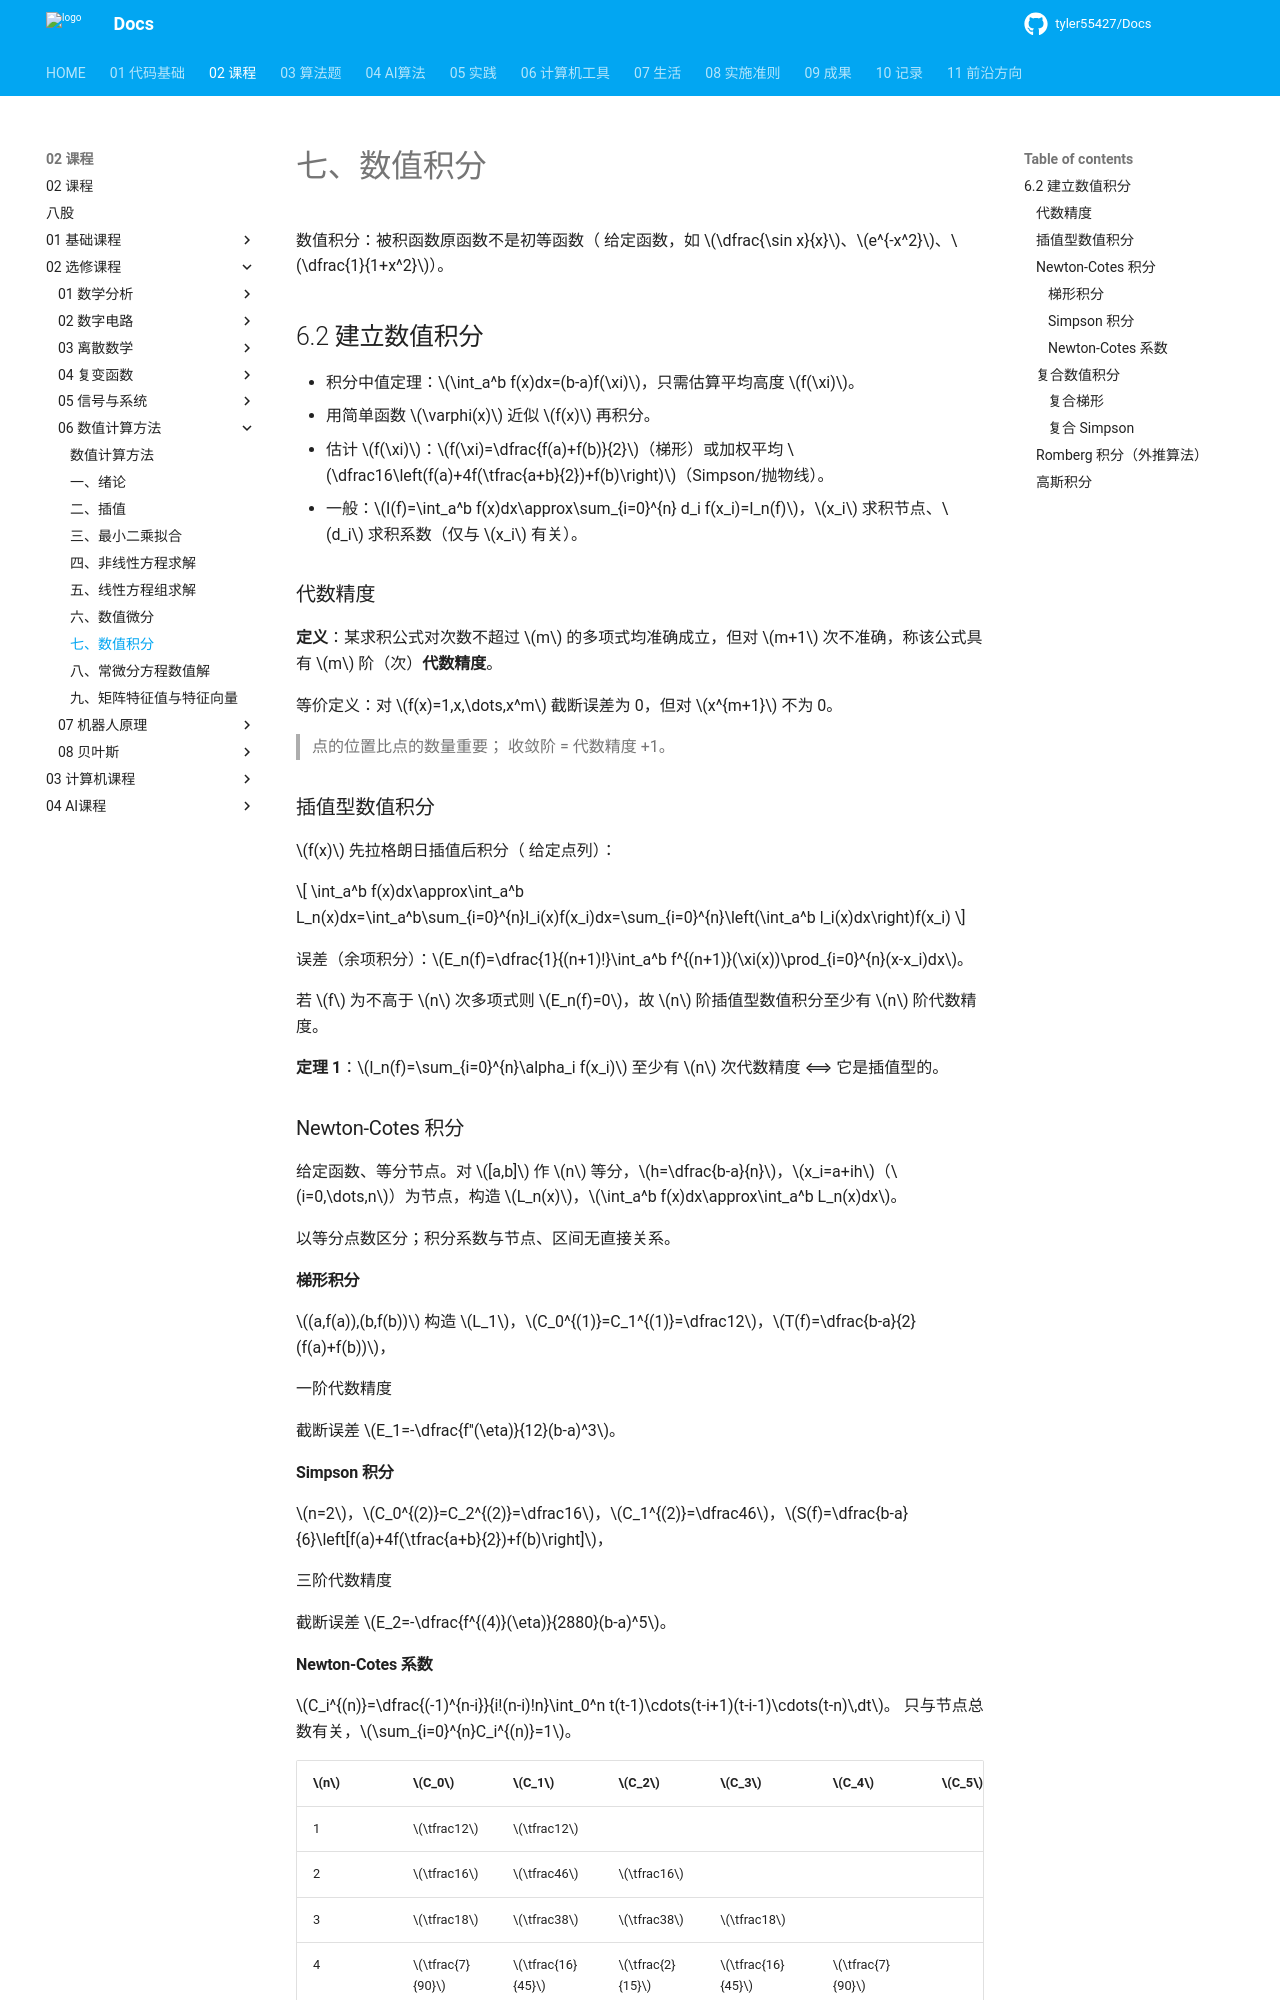

repository: tyler55427/Docs · page: 02_课程/02_选修课程/06_数值计算方法/07_数值积分/index.html · generator: mkdocs

# 七、数值积分

数值积分：被积函数原函数不是初等函数（ 给定函数，如 $\dfrac{\sin x}{x}$、$e^{-x^2}$、$\dfrac{1}{1+x^2}$）。

## 6.2 建立数值积分

- 积分中值定理：$\int_a^b f(x)dx=(b-a)f(\xi)$，只需估算平均高度 $f(\xi)$。
- 用简单函数 $\varphi(x)$ 近似 $f(x)$ 再积分。
- 估计 $f(\xi)$：$f(\xi)=\dfrac{f(a)+f(b)}{2}$（梯形）或加权平均 $\dfrac16\left(f(a)+4f(\tfrac{a+b}{2})+f(b)\right)$（Simpson/抛物线）。
- 一般：$I(f)=\int_a^b f(x)dx\approx\sum_{i=0}^{n} d_i f(x_i)=I_n(f)$，$x_i$ 求积节点、$d_i$ 求积系数（仅与 $x_i$ 有关）。

### 代数精度

**定义**：某求积公式对次数不超过 $m$ 的多项式均准确成立，但对 $m+1$ 次不准确，称该公式具有 $m$ 阶（次）**代数精度**。

等价定义：对 $f(x)=1,x,\dots,x^m$ 截断误差为 0，但对 $x^{m+1}$ 不为 0。

> 点的位置比点的数量重要； 收敛阶 = 代数精度 +1。

### 插值型数值积分

$f(x)$ 先拉格朗日插值后积分（ 给定点列）：

$$
\int_a^b f(x)dx\approx\int_a^b L_n(x)dx=\int_a^b\sum_{i=0}^{n}l_i(x)f(x_i)dx=\sum_{i=0}^{n}\left(\int_a^b l_i(x)dx\right)f(x_i)
$$

误差（余项积分）：$E_n(f)=\dfrac{1}{(n+1)!}\int_a^b f^{(n+1)}(\xi(x))\prod_{i=0}^{n}(x-x_i)dx$。

若 $f$ 为不高于 $n$ 次多项式则 $E_n(f)=0$，故 $n$ 阶插值型数值积分至少有 $n$ 阶代数精度。

**定理 1**：$I_n(f)=\sum_{i=0}^{n}\alpha_i f(x_i)$ 至少有 $n$ 次代数精度 ⟺ 它是插值型的。

### Newton-Cotes 积分

 给定函数、等分节点。对 $[a,b]$ 作 $n$ 等分，$h=\dfrac{b-a}{n}$，$x_i=a+ih$（$i=0,\dots,n$）为节点，构造 $L_n(x)$，$\int_a^b f(x)dx\approx\int_a^b L_n(x)dx$。

以等分点数区分；积分系数与节点、区间无直接关系。

#### 梯形积分

$(a,f(a)),(b,f(b))$ 构造 $L_1$，$C_0^{(1)}=C_1^{(1)}=\dfrac12$，$T(f)=\dfrac{b-a}{2}(f(a)+f(b))$，

一阶代数精度

截断误差 $E_1=-\dfrac{f''(\eta)}{12}(b-a)^3$。

#### Simpson 积分

$n=2$，$C_0^{(2)}=C_2^{(2)}=\dfrac16$，$C_1^{(2)}=\dfrac46$，$S(f)=\dfrac{b-a}{6}\left[f(a)+4f(\tfrac{a+b}{2})+f(b)\right]$，

三阶代数精度

截断误差 $E_2=-\dfrac{f^{(4)}(\eta)}{2880}(b-a)^5$。
